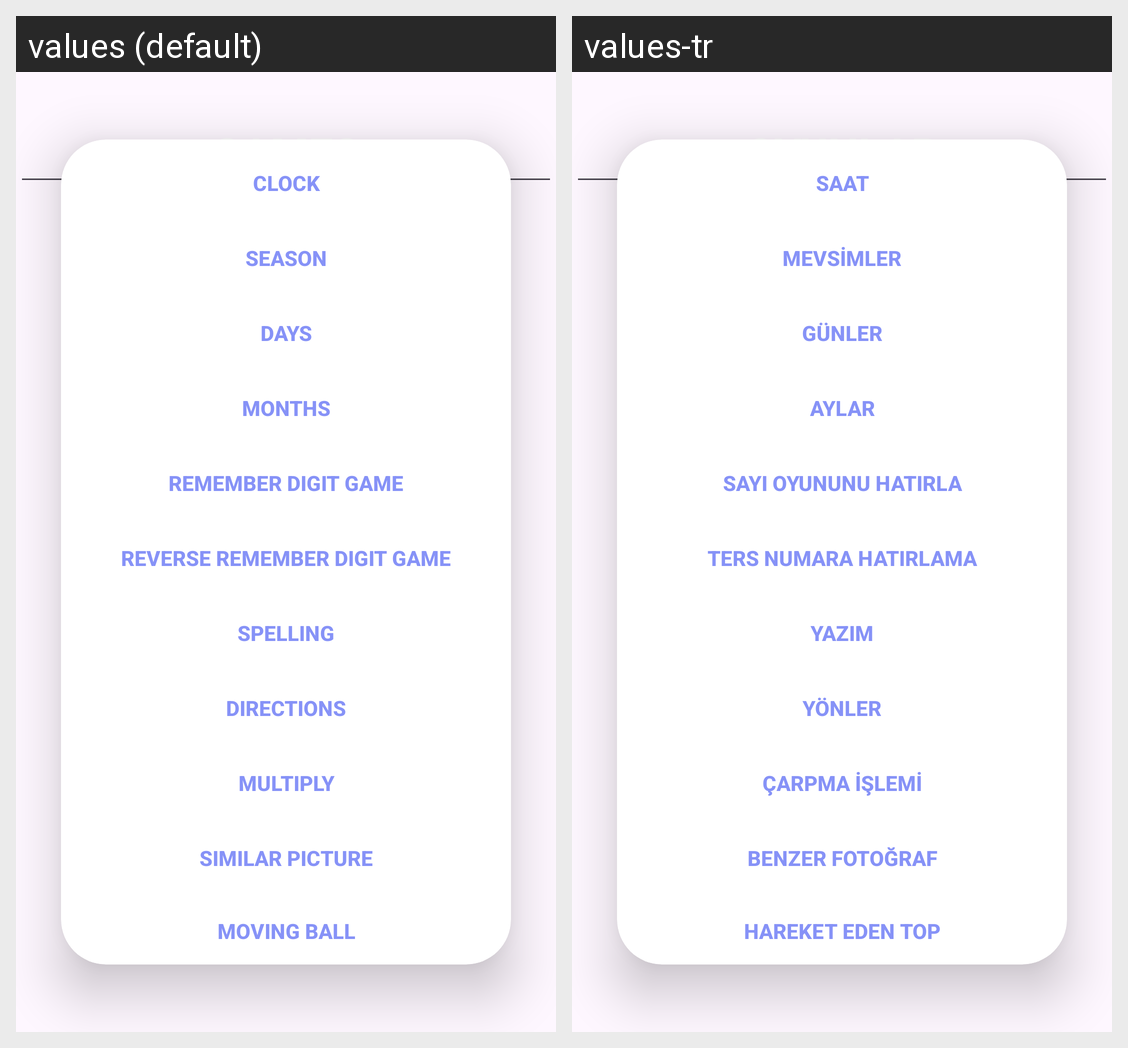

Locale-by-locale string values for the Android screen shown in this grid:
Android screen res/layout/activity_main_menu.xml rendered under 2 locales, left to right: values (default), values-tr. Device: Nexus 5 (rendered at 1080×1920; each locale shown at half size, 540×960, under a caption strip naming it); theme Theme.Material3.Light.NoActionBar.
Strings drawn on this screen, with the default value and each locale's value (text and hints the layout hard-codes, and strings that could not be matched under every locale, appear in the picture but are not listed):

games
  values: GAMES
  values-tr: OYUNLAR

clock_text
  values: Clock
  values-tr: Saat

season_text
  values: Season
  values-tr: Mevsimler

days_text
  values: Days
  values-tr: Günler

months_text
  values: Months
  values-tr: Aylar

remember_digit_text
  values: Remember Digit Game
  values-tr: Sayı Oyununu Hatırla

reverse_remember_digit_text
  values: Reverse Remember Digit Game
  values-tr: Ters numara hatırlama

spelling_activity_text
  values: Spelling
  values-tr: Yazım

direction_button_text
  values: Directions
  values-tr: Yönler

multiply_text
  values: Multiply
  values-tr: Çarpma İşlemi

similar_picture
  values: Similar Picture
  values-tr: Benzer Fotoğraf

moving_Ball
  values: Moving Ball
  values-tr: Hareket Eden Top
